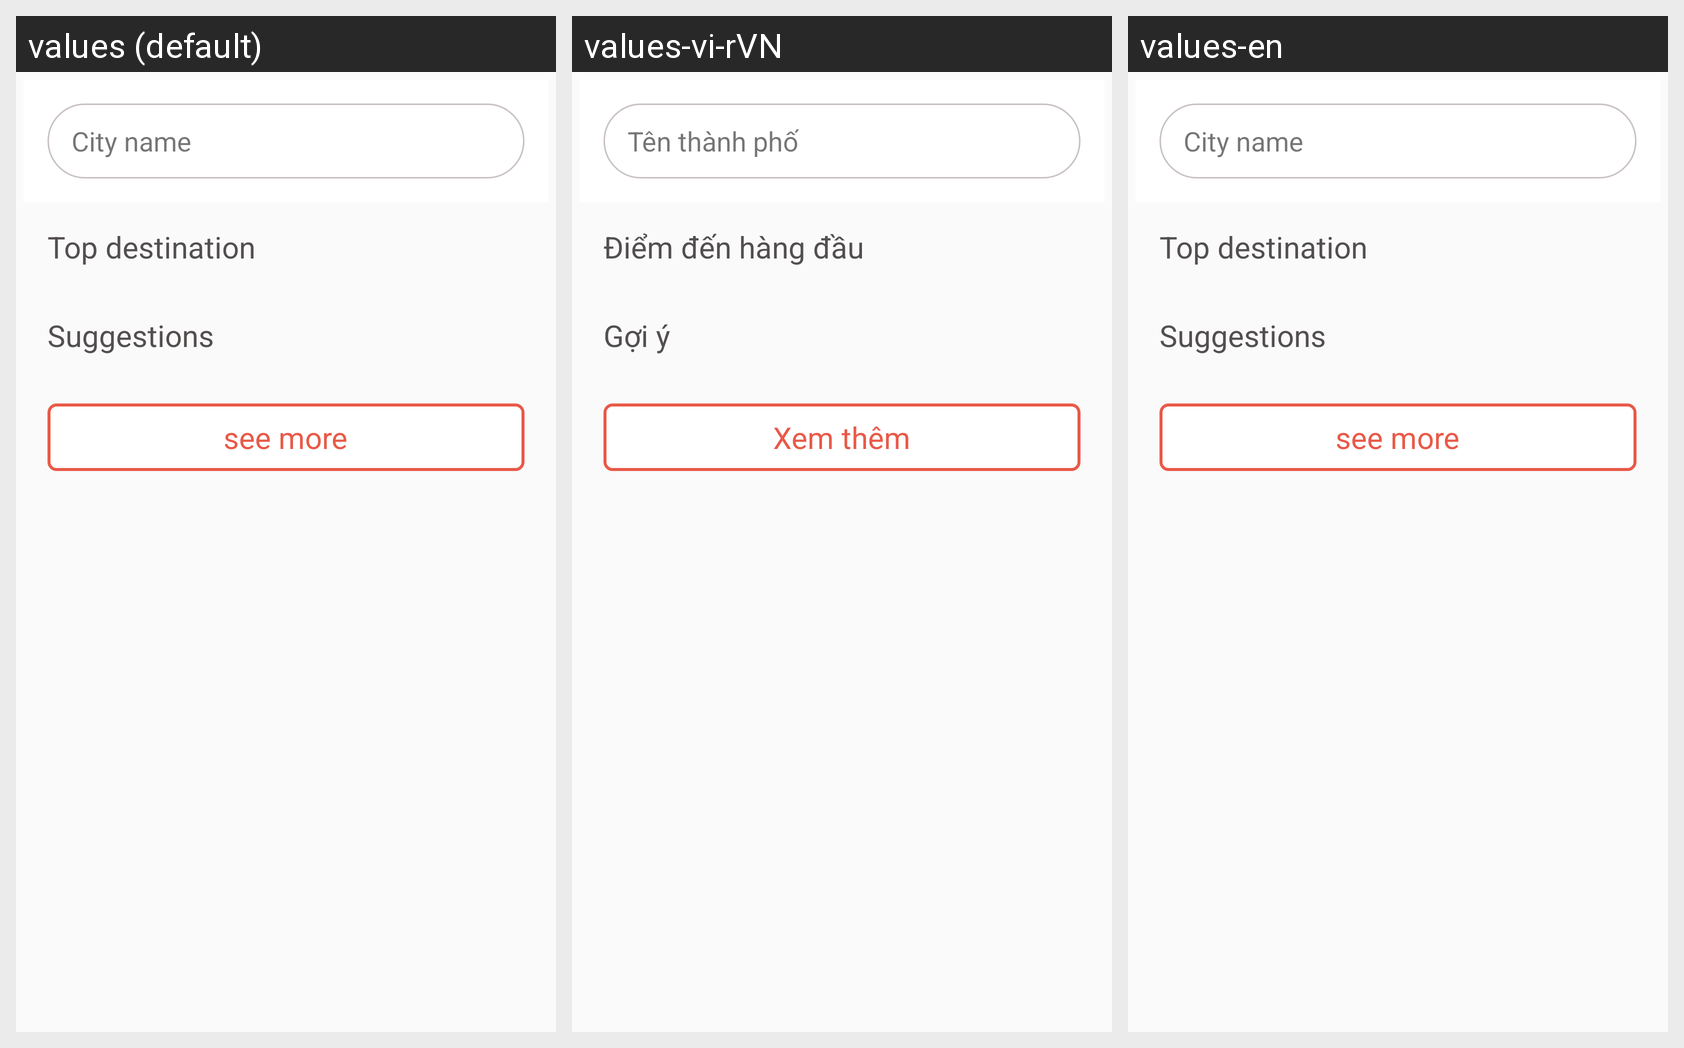

This grid shows one Android layout under several languages. Give, for every string resource on the screen, its name, the default text and each shown locale's text.
Android screen res/layout/fragment_discover.xml rendered under 3 locales, left to right: values (default), values-vi-rVN, values-en. Device: Nexus 5 (rendered at 1080×1920; each locale shown at half size, 540×960, under a caption strip naming it); theme AppTheme.
Strings drawn on this screen, with the default value and each locale's value (text and hints the layout hard-codes, and strings that could not be matched under every locale, appear in the picture but are not listed):

timkiem_thanhpho
  values: City name
  values-vi-rVN: Tên thành phố
  values-en: City name

diemden
  values: Top destination
  values-vi-rVN: Điểm đến hàng đầu
  values-en: Top destination

goiy
  values: Suggestions
  values-vi-rVN: Gợi ý
  values-en: Suggestions

xemthem
  values: see more
  values-vi-rVN: Xem thêm
  values-en: see more
